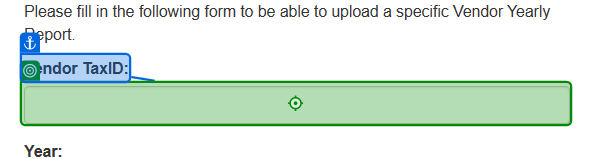
Task: [Dispatcher]
Download all the monthly reports for a specific vendor and generate a yearly report
Workflow: System1_UpdateYearlyReport

Step 1: type [in_TaxID] into 'Vendor TaxID'

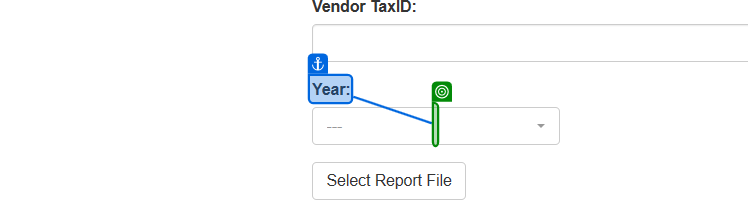
Step 2: select [in_Year] in '---'

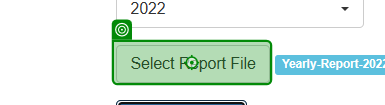
Step 3: click on 'C:\fakepath\Yearly-Repo…'

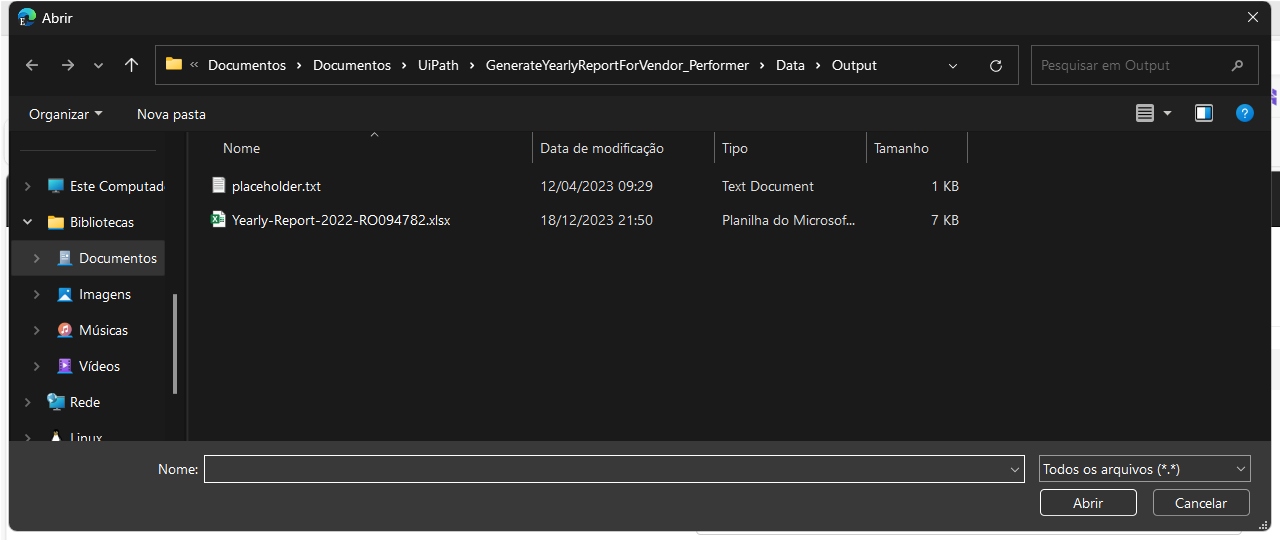
Step 4: Use Application: Abrir on the dialog in window 'Abrir' (msedge.exe)

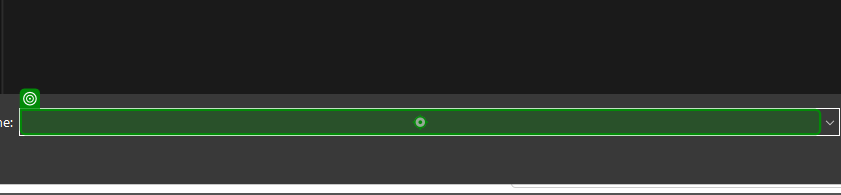
Step 5: type [Path.GetFullPath(in_YearlyReportPath)]

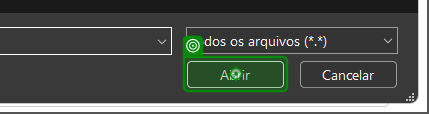
Step 6: click on 'unchecked'

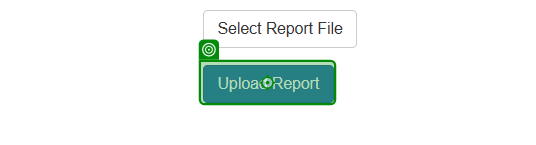
Step 7: click on 'Upload Report'

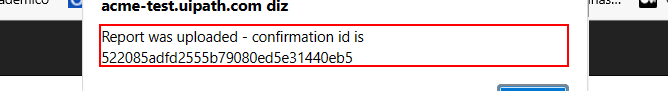
Step 8: get-text from the text 'Report was uploaded - confirmation id is *' in window 'ACME System 1 - Upload Yearly Report*' (msedge.exe)